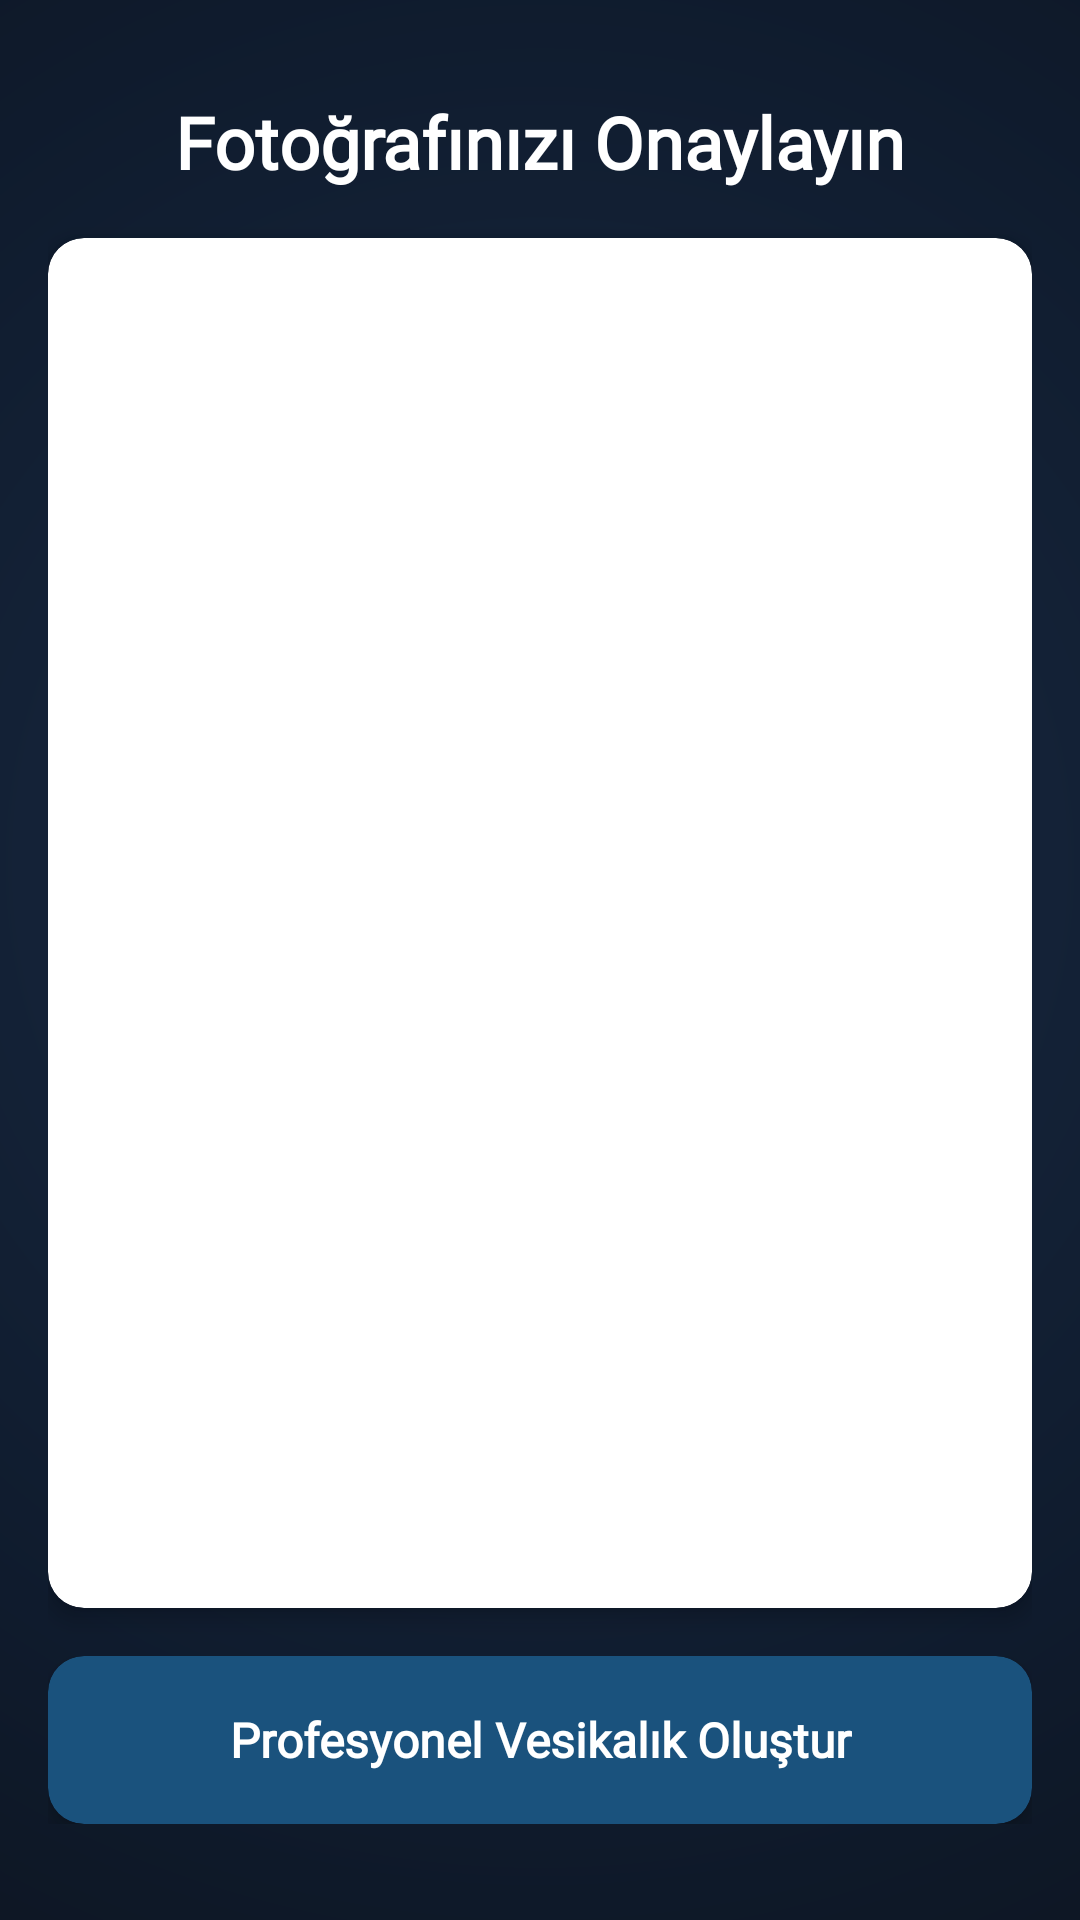

The Android layout XML behind this screen, and the referenced resources:
<!-- AndroidManifest.xml: application theme Theme.Suitify -->
<!-- res/layout/fragment_photo_upload.xml -->
<?xml version="1.0" encoding="utf-8"?>
<LinearLayout xmlns:android="http://schemas.android.com/apk/res/android"
    xmlns:tools="http://schemas.android.com/tools"
    xmlns:app="http://schemas.android.com/apk/res-auto"
    android:layout_width="match_parent"
    android:layout_height="match_parent"
    android:orientation="vertical"
    android:background="@drawable/suitify_splash_radial"
    android:padding="16dp"
    tools:context=".fragments.PhotoUploadFragment">

    <TextView
        android:layout_marginTop="15dp"
        android:layout_width="match_parent"
        android:layout_height="wrap_content"
        android:text="Fotoğrafınızı Onaylayın"
        android:textColor="@color/white"
        android:textSize="24sp"
        android:textStyle="bold"
        android:fontFamily="@font/helvatica"
        android:gravity="center"
        android:layout_marginBottom="16dp" />

    <androidx.cardview.widget.CardView
        android:layout_width="match_parent"
        android:layout_height="0dp"
        android:layout_weight="1"
        android:layout_marginBottom="16dp"
        app:cardBackgroundColor="@color/suitify_surface"
        app:cardCornerRadius="12dp"
        app:cardElevation="4dp">

        <FrameLayout
            android:layout_width="match_parent"
            android:layout_height="match_parent">

            <ImageView
                android:id="@+id/ivUploadedPhoto"
                android:layout_width="match_parent"
                android:layout_height="match_parent"
                android:layout_gravity="center"
                android:scaleType="centerCrop"
                android:adjustViewBounds="true"
                android:contentDescription="Yüklenen Fotoğraf" />

            <ProgressBar
                android:id="@+id/progressBar"
                android:layout_width="80dp"
                android:layout_height="80dp"
                android:layout_gravity="center"
                android:visibility="gone"
                android:indeterminate="true" />

        </FrameLayout>

    </androidx.cardview.widget.CardView>

    <LinearLayout
        android:layout_width="match_parent"
        android:layout_height="wrap_content"
        android:orientation="vertical"
        android:layout_marginBottom="16dp">

        <androidx.cardview.widget.CardView
            android:layout_width="match_parent"
            android:layout_height="56dp"
            app:cardBackgroundColor="@color/suitify_primary"
            app:cardCornerRadius="12dp"
            app:cardElevation="4dp">

            <Button
                android:id="@+id/btnEditPhoto"
                android:layout_width="match_parent"
                android:layout_height="match_parent"
                android:text="Profesyonel Vesikalık Oluştur"
                android:textColor="@color/white"
                android:textSize="16sp"
                android:fontFamily="@font/helvatica"
                android:background="@android:color/transparent"
                android:textAllCaps="false"
                android:textStyle="bold" />

        </androidx.cardview.widget.CardView>

    </LinearLayout>

</LinearLayout>
<!-- resources referenced by this layout -->
<resources>
  <color name="suitify_primary">#1a527d</color>
  <color name="suitify_surface">#FFFFFF</color>
  <color name="white">#FFFFFF</color>
  <!-- drawable suitify_splash_radial (drawable) -->
  <shape xmlns:android="http://schemas.android.com/apk/res/android">
      <gradient
          android:type="radial"
          android:centerX="50%"
          android:centerY="45%"
          android:gradientRadius="600dp"
          android:startColor="@color/suitify_navy_mid"
          android:centerColor="@color/suitify_navy_dark"
          android:endColor="@color/suitify_black"/>
  </shape>
  <style name="Theme.Suitify" parent="Base.Theme.Suitify" />
  <color name="suitify_navy_mid">#1A2B44</color>
  <color name="suitify_navy_dark">#0F1B2D</color>
  <color name="suitify_black">#0B0E13</color>
  <style name="Base.Theme.Suitify" parent="Theme.Material3.DayNight.NoActionBar">
          
          
      </style>
</resources>
